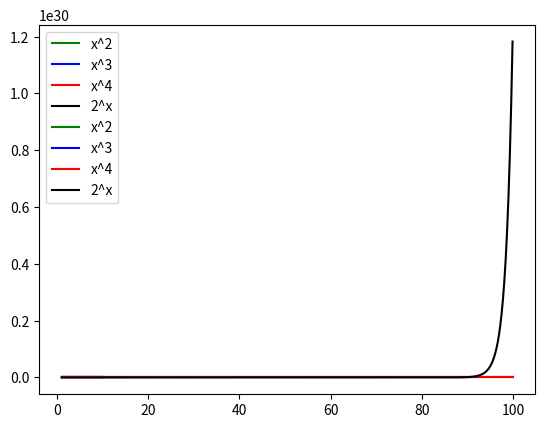

The script that saved this image:
import matplotlib.pyplot as plt
import numpy as np

x = np.arange(1.0, 10.0, 0.1)

plt.plot(x, x**2, 'g-', label="x^2")
plt.plot(x, x**3, 'b-', label="x^3")
plt.plot(x, x**4, 'r-', label="x^4")
plt.plot(x, 2**x, 'k-', label="2^x")

plt.legend()

plt.show()

x = np.arange(1.0, 100.0, 0.1)

plt.plot(x, x**2, 'g-', label="x^2")
plt.plot(x, x**3, 'b-', label="x^3")
plt.plot(x, x**4, 'r-', label="x^4")
plt.plot(x, 2**x, 'k-', label="2^x")

plt.legend()

plt.show()